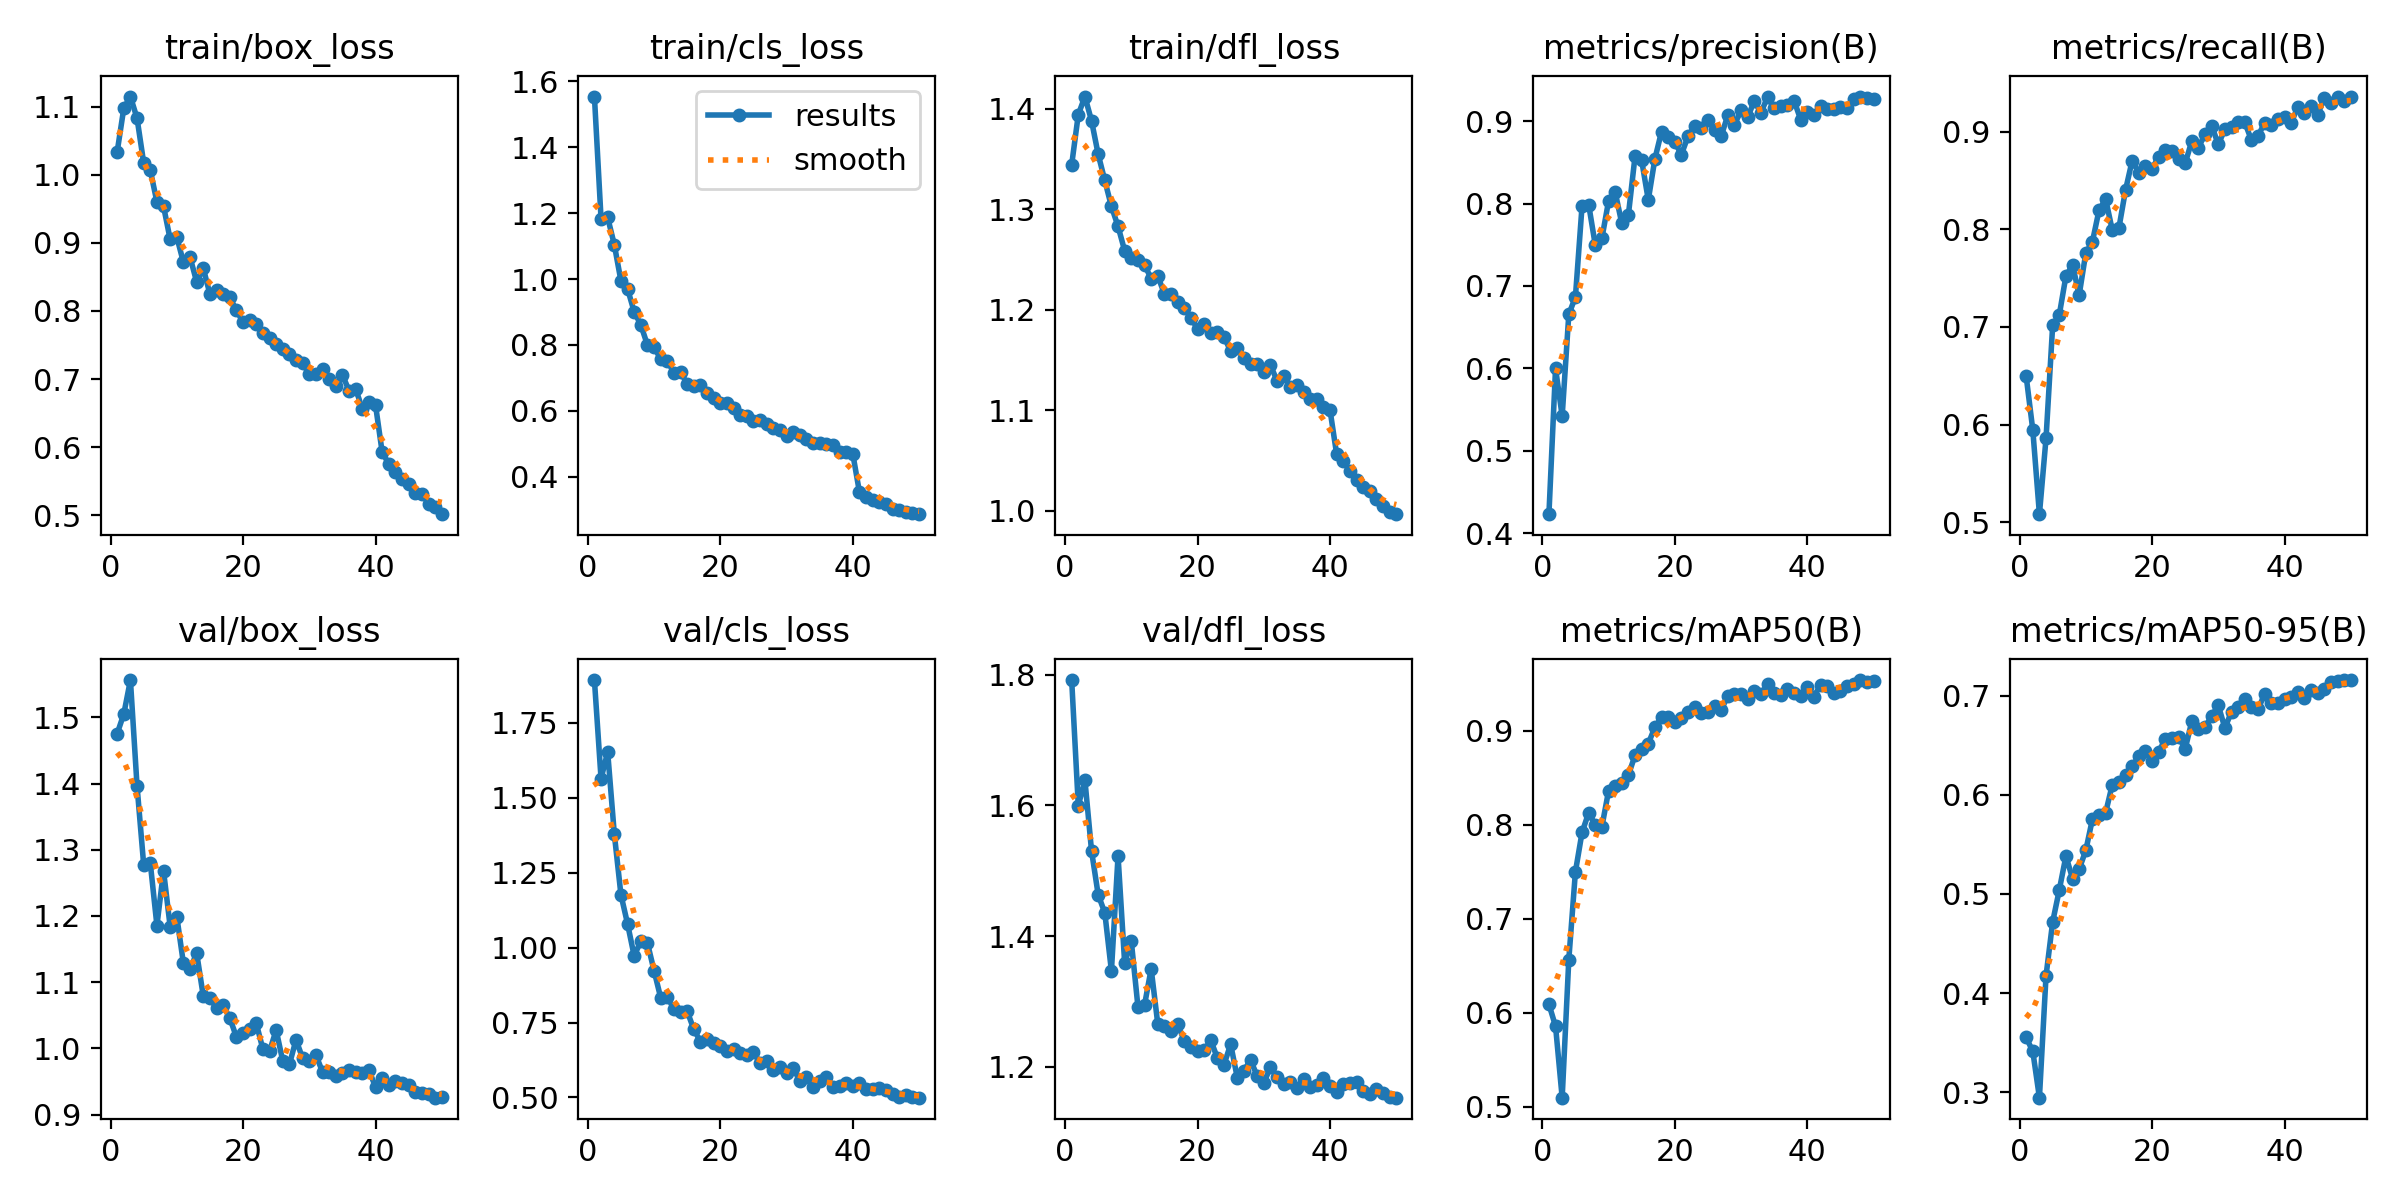

Source data for this figure (header and first rows):
epoch, time, train/box_loss, train/cls_loss, train/dfl_loss, metrics/precision(B), metrics/recall(B), metrics/mAP50(B), metrics/mAP50-95(B), val/box_loss, val/cls_loss, val/dfl_loss, lr/pg0, lr/pg1, lr/pg2
1, 83.82, 1.033, 1.554, 1.344, 0.4232, 0.6494, 0.6089, 0.3552, 1.475, 1.892, 1.792, 0.0004149, 0.0004149, 0.0004149
2, 163, 1.097, 1.183, 1.394, 0.6001, 0.5944, 0.5855, 0.3412, 1.505, 1.563, 1.6, 0.0008151, 0.0008151, 0.0008151
3, 241.8, 1.115, 1.187, 1.412, 0.5422, 0.5082, 0.5095, 0.2944, 1.556, 1.652, 1.639, 0.001199, 0.001199, 0.001199
4, 319.4, 1.083, 1.104, 1.388, 0.6655, 0.586, 0.6563, 0.4175, 1.396, 1.38, 1.531, 0.001176, 0.001176, 0.001176
5, 398.6, 1.017, 0.9949, 1.355, 0.6867, 0.7016, 0.7499, 0.4718, 1.278, 1.177, 1.464, 0.001151, 0.001151, 0.001151
6, 476.2, 1.006, 0.9705, 1.329, 0.7971, 0.7123, 0.7917, 0.504, 1.28, 1.079, 1.436, 0.001126, 0.001126, 0.001126
7, 554.8, 0.9599, 0.9007, 1.303, 0.7988, 0.752, 0.8126, 0.5381, 1.186, 0.9722, 1.347, 0.001102, 0.001102, 0.001102
8, 632.3, 0.9535, 0.8612, 1.283, 0.7495, 0.7634, 0.7995, 0.5155, 1.268, 1.021, 1.523, 0.001077, 0.001077, 0.001077
9, 709.3, 0.905, 0.8, 1.259, 0.7581, 0.7326, 0.7979, 0.525, 1.184, 1.016, 1.359, 0.001052, 0.001052, 0.001052
10, 787.9, 0.9085, 0.7932, 1.252, 0.8028, 0.7756, 0.8357, 0.5438, 1.199, 0.9233, 1.392, 0.001027, 0.001027, 0.001027
11, 865.1, 0.8714, 0.7579, 1.249, 0.814, 0.7871, 0.8411, 0.5754, 1.128, 0.8329, 1.292, 0.001002, 0.001002, 0.001002
12, 942.8, 0.879, 0.7526, 1.245, 0.776, 0.8195, 0.8445, 0.58, 1.12, 0.836, 1.295, 0.0009778, 0.0009778, 0.0009778
13, 1022, 0.8425, 0.7153, 1.231, 0.7866, 0.8308, 0.8527, 0.582, 1.144, 0.7946, 1.35, 0.000953, 0.000953, 0.000953
14, 1099, 0.8626, 0.7189, 1.233, 0.8574, 0.7988, 0.8738, 0.6102, 1.079, 0.7839, 1.266, 0.0009283, 0.0009283, 0.0009283
15, 1177, 0.8247, 0.6811, 1.216, 0.8524, 0.8013, 0.8809, 0.6133, 1.076, 0.7877, 1.263, 0.0009035, 0.0009035, 0.0009035
16, 1255, 0.8312, 0.677, 1.215, 0.8044, 0.8401, 0.8861, 0.6197, 1.061, 0.7275, 1.256, 0.0008787, 0.0008787, 0.0008787
17, 1333, 0.8254, 0.6793, 1.207, 0.8543, 0.8702, 0.9036, 0.6286, 1.065, 0.6867, 1.265, 0.000854, 0.000854, 0.000854
18, 1411, 0.8199, 0.6542, 1.202, 0.8873, 0.858, 0.9141, 0.6389, 1.046, 0.6956, 1.24, 0.0008293, 0.0008293, 0.0008293
19, 1490, 0.8009, 0.6382, 1.192, 0.8811, 0.8648, 0.9144, 0.6441, 1.017, 0.6809, 1.23, 0.0008045, 0.0008045, 0.0008045
20, 1571, 0.7835, 0.6242, 1.181, 0.8743, 0.862, 0.9092, 0.6336, 1.024, 0.6714, 1.224, 0.0007797, 0.0007797, 0.0007797
21, 1651, 0.7872, 0.6229, 1.186, 0.8595, 0.8741, 0.9134, 0.6431, 1.029, 0.6555, 1.226, 0.000755, 0.000755, 0.000755
22, 1731, 0.7806, 0.6075, 1.177, 0.8817, 0.8808, 0.9197, 0.6565, 1.038, 0.6629, 1.241, 0.0007302, 0.0007302, 0.0007302
23, 1810, 0.7674, 0.5886, 1.178, 0.8944, 0.8803, 0.9247, 0.6571, 0.9988, 0.6487, 1.213, 0.0007055, 0.0007055, 0.0007055
24, 1889, 0.7609, 0.5856, 1.173, 0.8917, 0.872, 0.9182, 0.6586, 0.9959, 0.6416, 1.204, 0.0006808, 0.0006808, 0.0006808
25, 1966, 0.751, 0.5705, 1.159, 0.9016, 0.8674, 0.9202, 0.6461, 1.028, 0.6509, 1.235, 0.000656, 0.000656, 0.000656
26, 2043, 0.7447, 0.5725, 1.162, 0.8887, 0.8902, 0.9264, 0.6739, 0.9809, 0.6157, 1.184, 0.0006312, 0.0006312, 0.0006312
27, 2121, 0.7369, 0.5596, 1.152, 0.8816, 0.883, 0.9217, 0.6661, 0.9761, 0.6206, 1.194, 0.0006065, 0.0006065, 0.0006065
28, 2199, 0.7287, 0.5468, 1.146, 0.9072, 0.8978, 0.937, 0.6679, 1.013, 0.5922, 1.211, 0.0005818, 0.0005818, 0.0005818
29, 2277, 0.7231, 0.5431, 1.145, 0.8953, 0.906, 0.9387, 0.6796, 0.985, 0.6017, 1.186, 0.000557, 0.000557, 0.000557
30, 2355, 0.7075, 0.5248, 1.138, 0.9131, 0.8868, 0.9393, 0.69, 0.9808, 0.583, 1.175, 0.0005322, 0.0005322, 0.0005322
31, 2434, 0.7077, 0.5353, 1.145, 0.9045, 0.9024, 0.9334, 0.6674, 0.9899, 0.5968, 1.2, 0.0005075, 0.0005075, 0.0005075
32, 2514, 0.7152, 0.5283, 1.129, 0.9245, 0.9048, 0.9421, 0.6837, 0.9646, 0.5563, 1.185, 0.0004827, 0.0004827, 0.0004827
33, 2593, 0.7005, 0.5144, 1.134, 0.9102, 0.9099, 0.9386, 0.6885, 0.9649, 0.5667, 1.173, 0.000458, 0.000458, 0.000458
34, 2672, 0.6899, 0.5031, 1.123, 0.9291, 0.9095, 0.9493, 0.6961, 0.958, 0.536, 1.177, 0.0004332, 0.0004332, 0.0004332
35, 2751, 0.7063, 0.5037, 1.125, 0.9159, 0.8912, 0.9397, 0.6885, 0.9624, 0.5558, 1.167, 0.0004085, 0.0004085, 0.0004085
36, 2830, 0.683, 0.4995, 1.118, 0.9183, 0.8955, 0.938, 0.6861, 0.9667, 0.5669, 1.182, 0.0003837, 0.0003837, 0.0003837
37, 2908, 0.6857, 0.4962, 1.111, 0.92, 0.9088, 0.9437, 0.7017, 0.9645, 0.5338, 1.17, 0.000359, 0.000359, 0.000359
38, 2988, 0.6563, 0.476, 1.111, 0.9249, 0.9065, 0.9397, 0.6925, 0.9636, 0.5369, 1.173, 0.0003343, 0.0003343, 0.0003343
39, 3067, 0.6663, 0.4756, 1.103, 0.902, 0.9125, 0.9372, 0.6926, 0.967, 0.5471, 1.183, 0.0003095, 0.0003095, 0.0003095
40, 3145, 0.6617, 0.4698, 1.1, 0.9114, 0.9154, 0.946, 0.697, 0.9421, 0.5376, 1.172, 0.0002848, 0.0002848, 0.0002848
41, 3225, 0.5929, 0.3544, 1.056, 0.9072, 0.9091, 0.9361, 0.6982, 0.956, 0.5472, 1.161, 0.00026, 0.00026, 0.00026
42, 3302, 0.5753, 0.3384, 1.049, 0.9179, 0.9248, 0.9484, 0.7035, 0.9445, 0.5276, 1.175, 0.0002352, 0.0002352, 0.0002352
43, 3379, 0.5641, 0.3291, 1.039, 0.9145, 0.9189, 0.9469, 0.6977, 0.951, 0.5277, 1.175, 0.0002105, 0.0002105, 0.0002105
44, 3457, 0.5537, 0.3234, 1.03, 0.9147, 0.9256, 0.9398, 0.7056, 0.9483, 0.5317, 1.176, 0.0001857, 0.0001857, 0.0001857
45, 3534, 0.5464, 0.3167, 1.023, 0.9173, 0.9173, 0.9421, 0.7026, 0.9451, 0.5243, 1.164, 0.000161, 0.000161, 0.000161
46, 3612, 0.5333, 0.3037, 1.019, 0.9161, 0.934, 0.9477, 0.7066, 0.9346, 0.5112, 1.158, 0.0001363, 0.0001363, 0.0001363
47, 3689, 0.5314, 0.3, 1.012, 0.9263, 0.9293, 0.9494, 0.7136, 0.9333, 0.5014, 1.166, 0.0001115, 0.0001115, 0.0001115
48, 3767, 0.5173, 0.2938, 1.005, 0.9298, 0.9358, 0.9537, 0.7145, 0.9312, 0.507, 1.161, 8.675e-05, 8.675e-05, 8.675e-05
49, 3844, 0.5122, 0.2887, 0.9986, 0.9282, 0.9308, 0.9515, 0.7153, 0.9256, 0.5017, 1.153, 6.2e-05, 6.2e-05, 6.2e-05
50, 3921, 0.5017, 0.2866, 0.9964, 0.9269, 0.9348, 0.9528, 0.7157, 0.9261, 0.4993, 1.153, 3.725e-05, 3.725e-05, 3.725e-05
